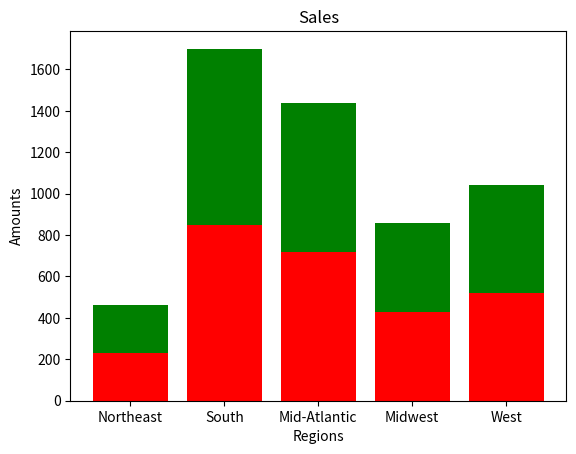

Source code (Python):
"""Class: CS230--Section 1 
[redacted]
Description: (Give a brief description for Exercise name--See below)
I pledge that I have completed the programming assignment independently.
I have not copied the code from a student or any source.
I have not given my code to any student. """
import matplotlib.pyplot as plt

data = [230, 850, 720, 430, 520]
data2 = [350, 450, 250, 520, 430]
labels = ['Northeast', 'South', 'Mid-Atlantic', 'Midwest', 'West']
plt.xticks(range(len(data)), labels)    # create a range from 0 through 5 and label the tick marks with the labels list
plt.xlabel('Regions')
plt.ylabel('Amounts')
plt.title('Sales')
plt.bar(range(len(data)), data,color='r')
plt.bar(range(len(data)), data,color='g', bottom=data)
plt.show()
